Labelled photos from "Copra_grading_data", an image-classification folder in thanujaD00/Research_Procjct. The possible labels are: copra grade A, copra grade B, copra grade C.

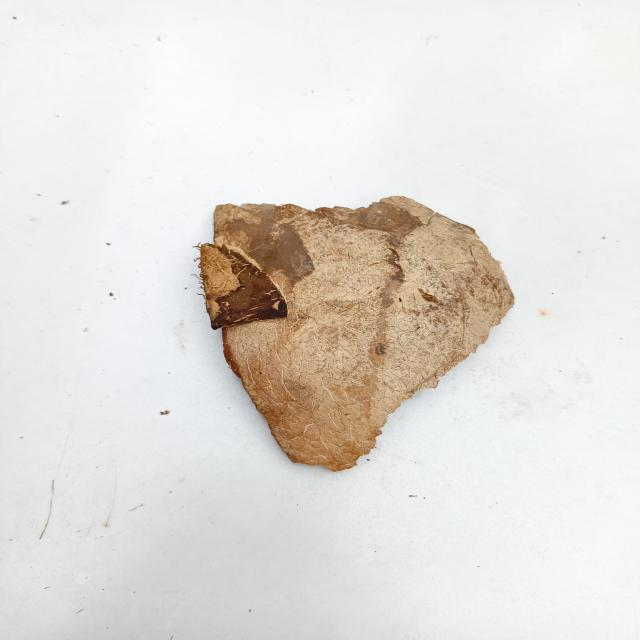
Label: copra grade C

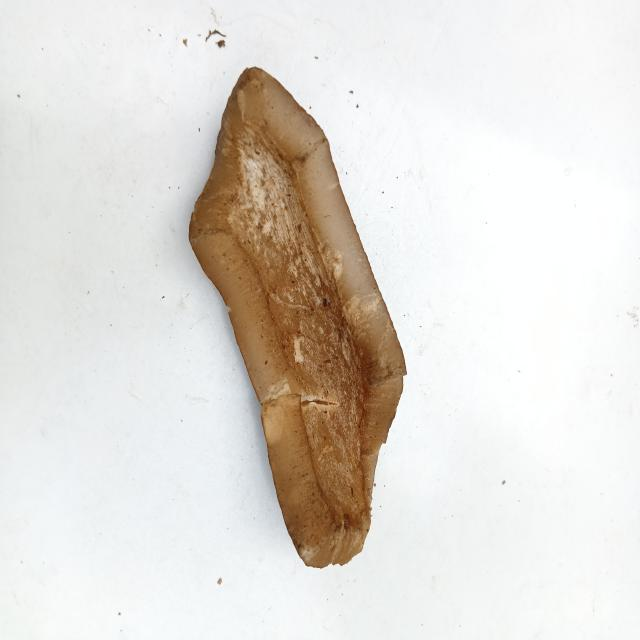
Label: copra grade B

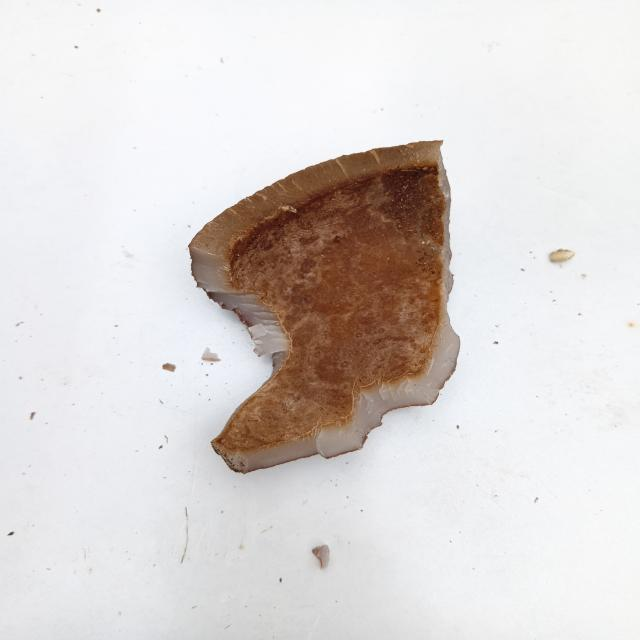
Label: copra grade C

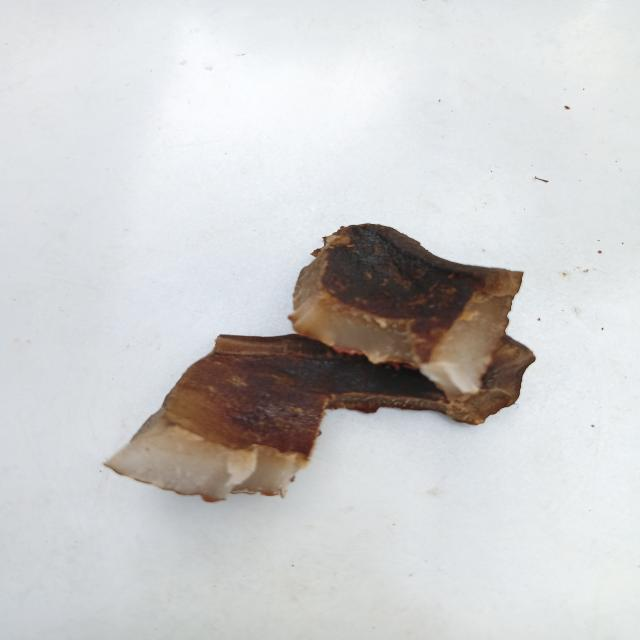
Label: copra grade B

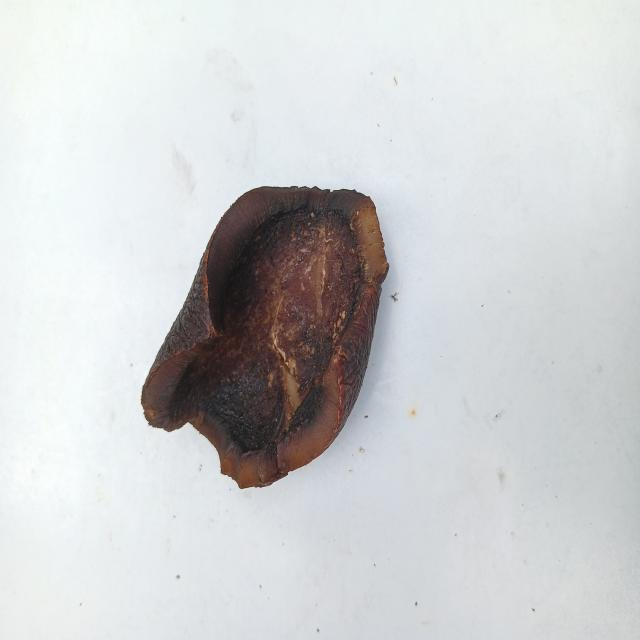
Label: copra grade A

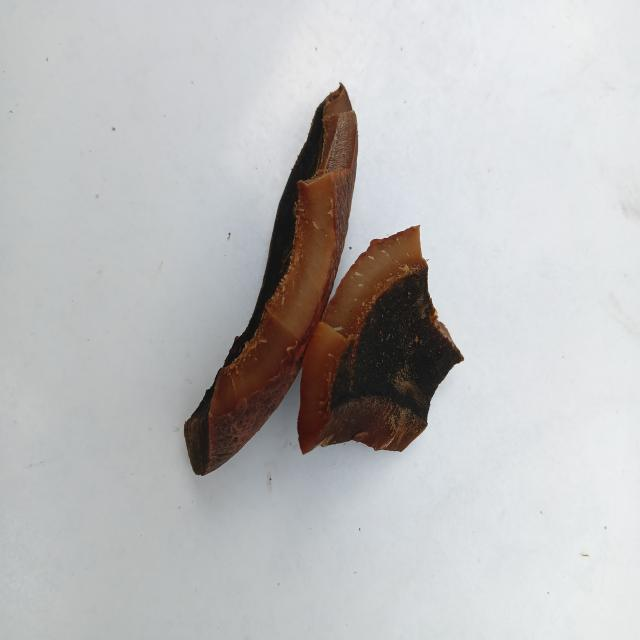
Label: copra grade A
